Image classification data set "data" (Hakman482/CNN-model on GitHub). Class labels (3): healthy, phase to ground fault, phase to phase fault.

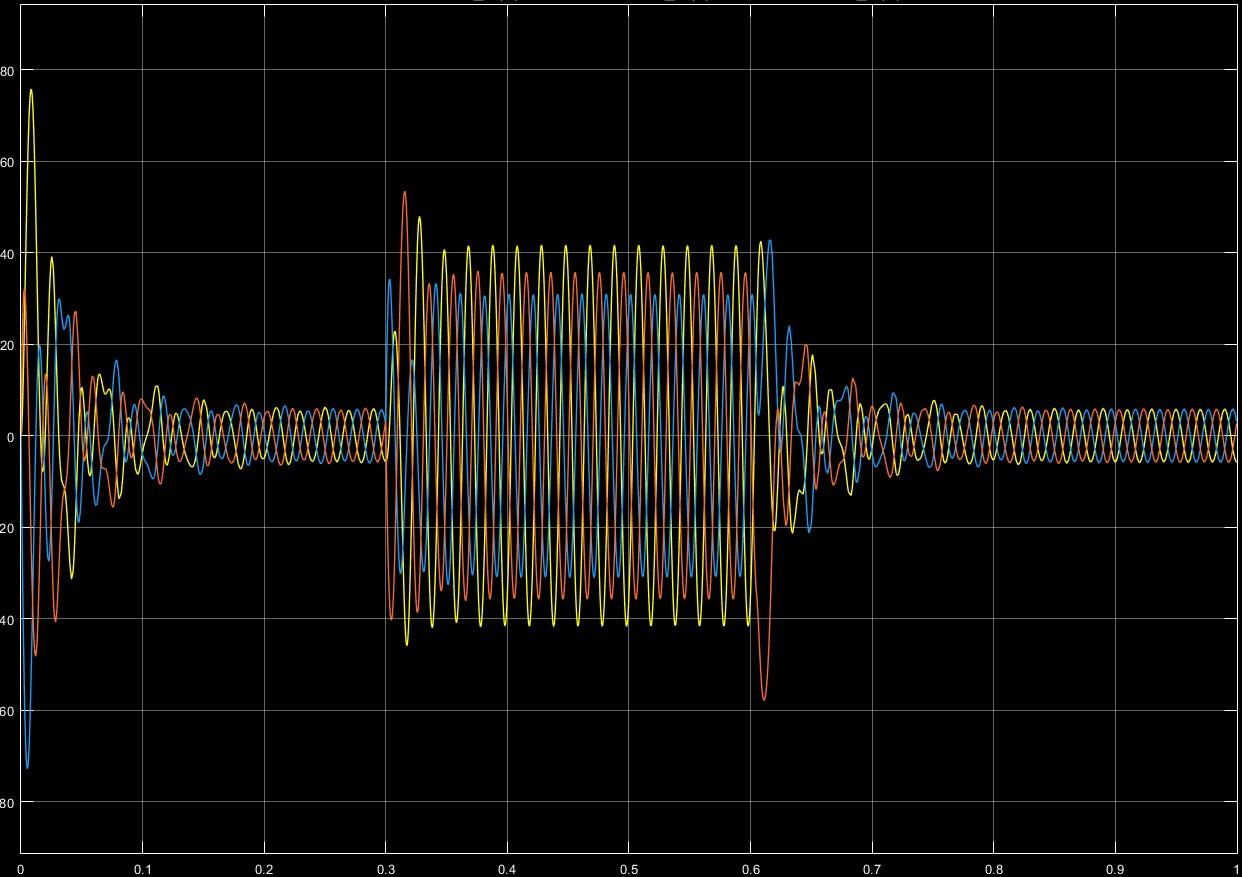
Label: phase to phase fault

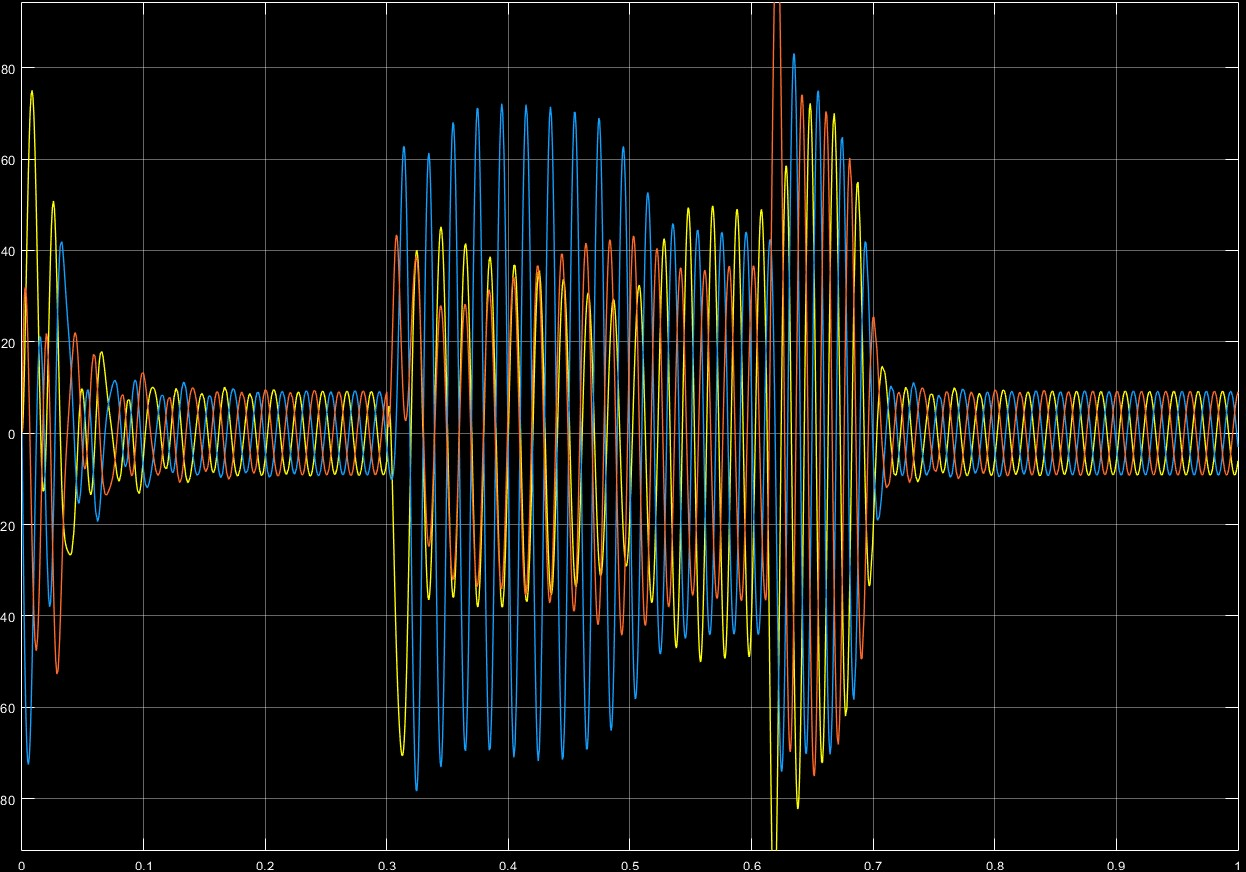
Label: phase to phase fault

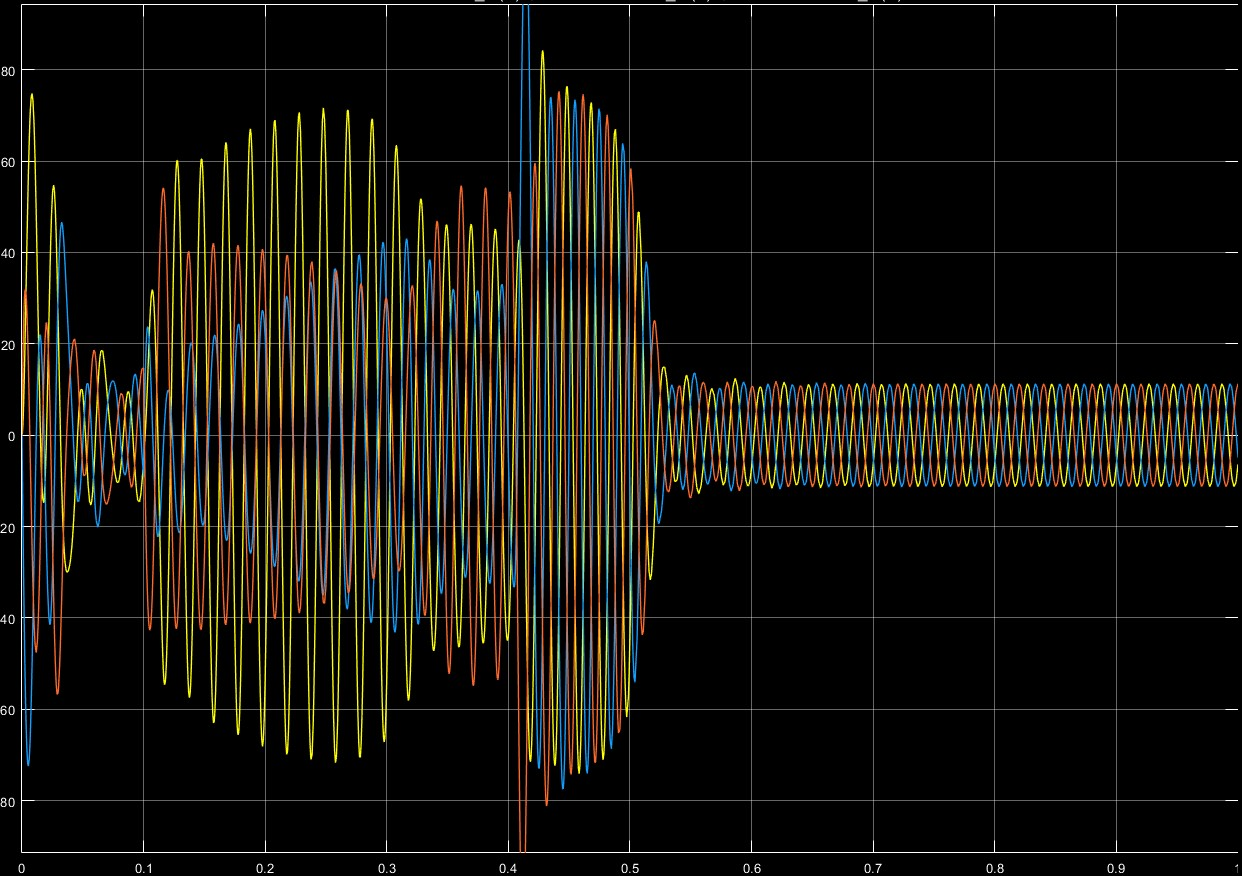
Label: phase to phase fault

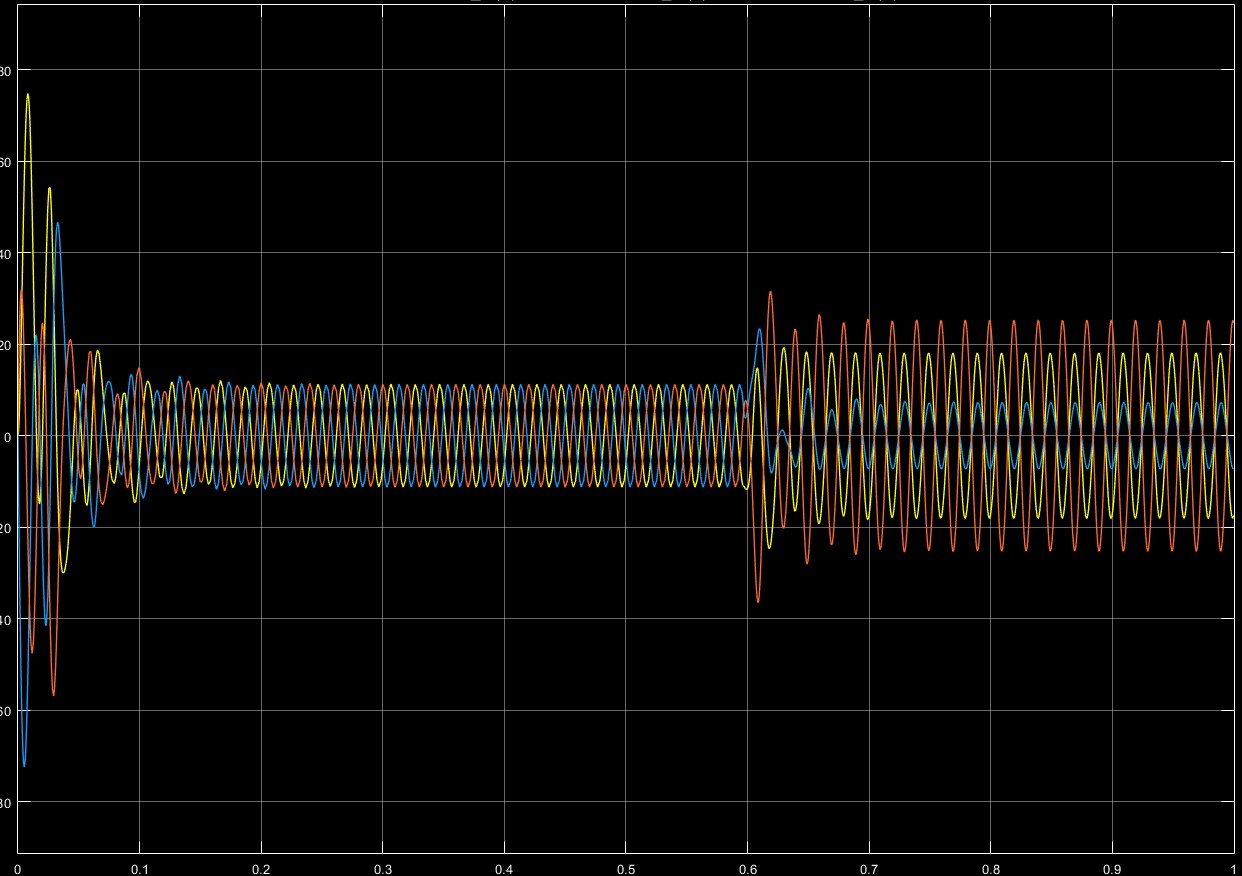
Label: phase to phase fault

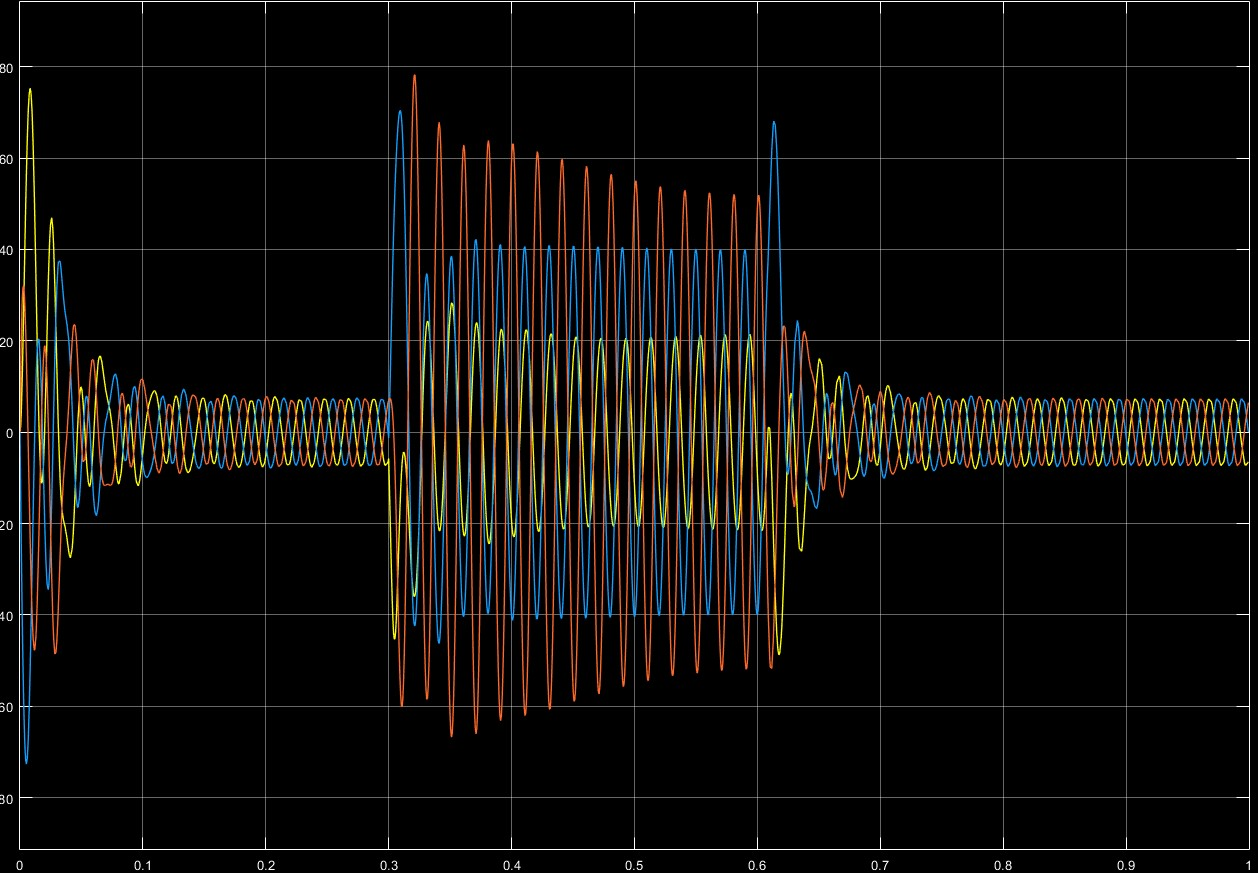
Label: phase to phase fault

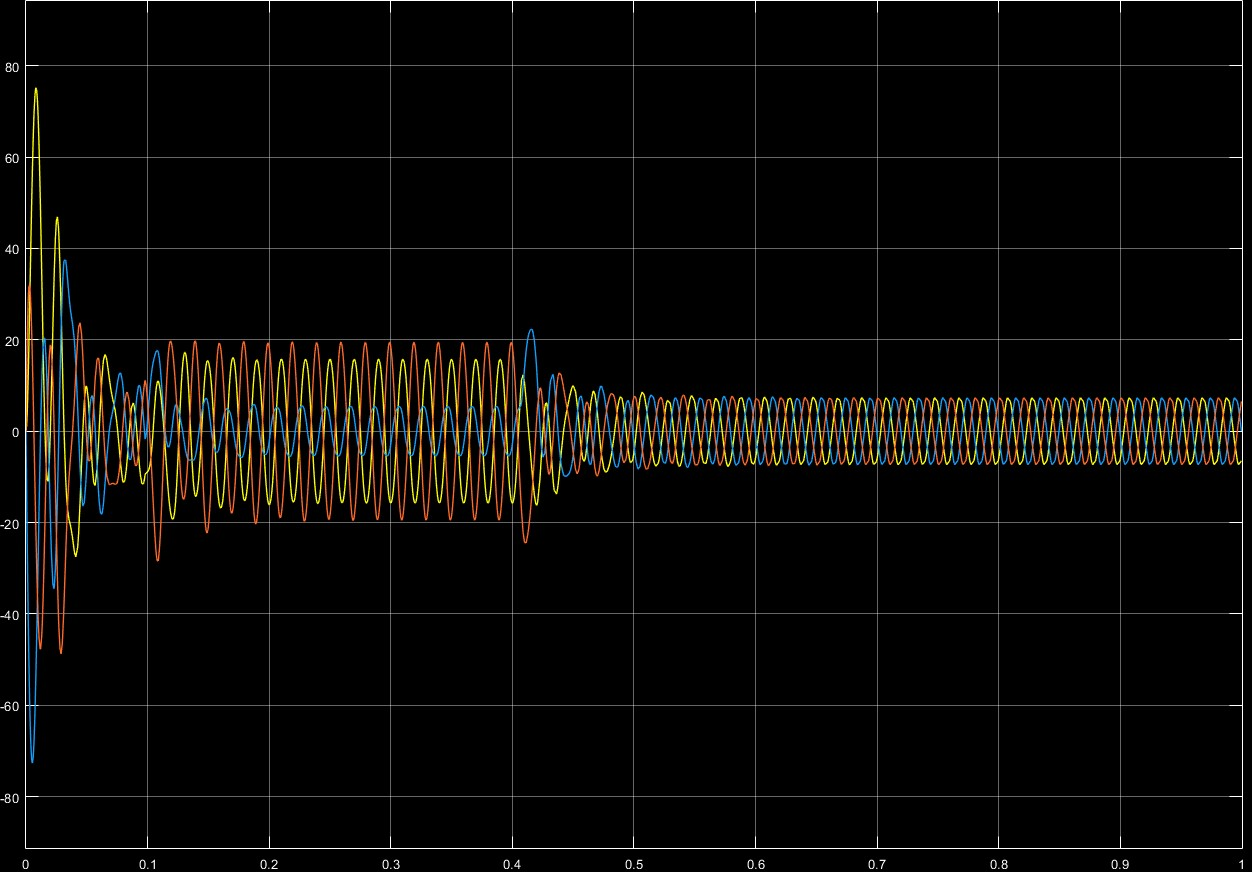
Label: phase to ground fault
